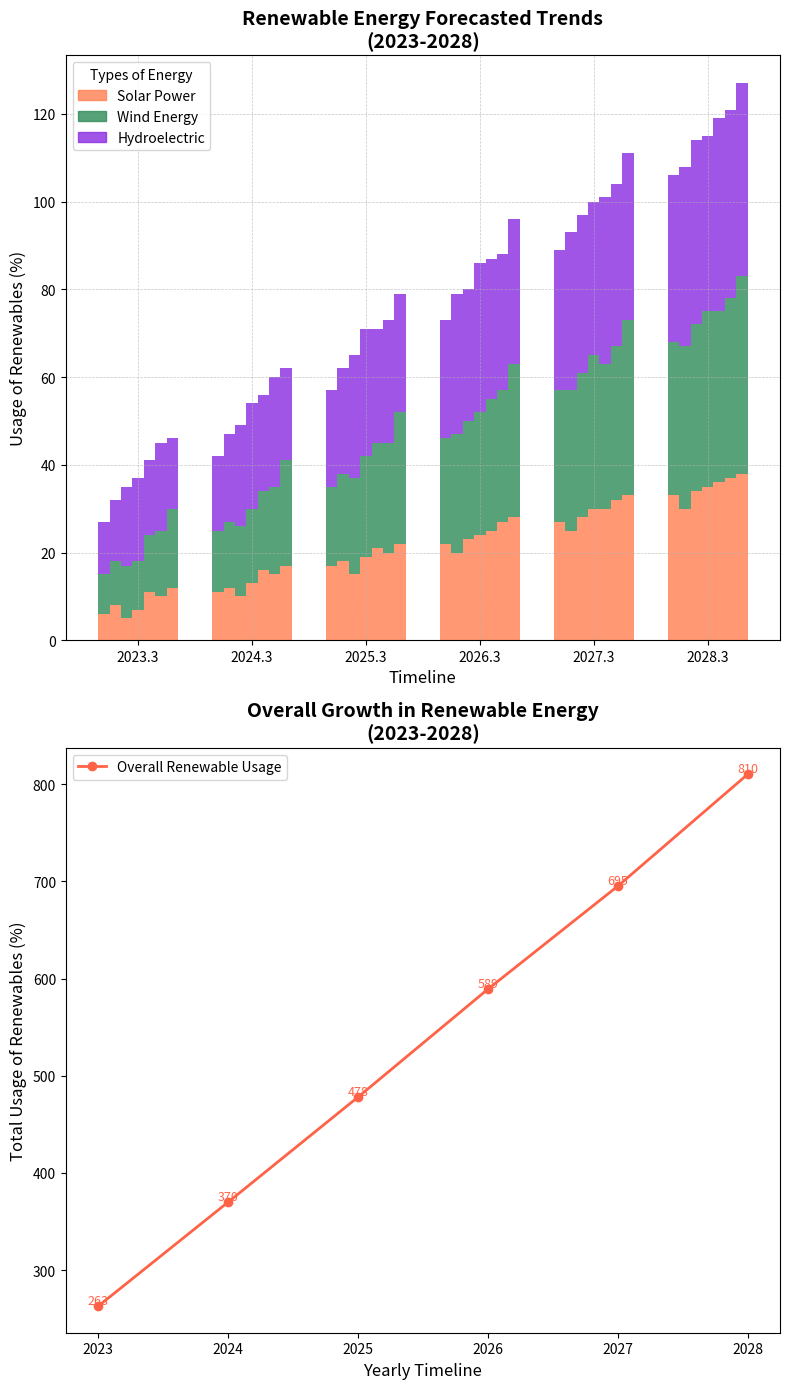

Recreate this plot in Python.
import matplotlib.pyplot as plt
import numpy as np

years = np.arange(2023, 2029)
countries = ['Country A', 'Country B', 'Country C', 'Country D', 'Country E', 'Country F', 'Country G']

solar = np.array([
    [10, 15, 20, 25, 30, 35],
    [5, 10, 15, 20, 25, 30],
    [8, 12, 18, 23, 28, 34],
    [12, 17, 22, 28, 33, 38],
    [7, 13, 19, 24, 30, 36],
    [11, 16, 21, 27, 32, 37],
    [6, 11, 17, 22, 27, 33]   
])

wind = np.array([
    [15, 20, 25, 30, 35, 40],
    [12, 16, 22, 27, 32, 37],
    [10, 15, 20, 27, 33, 38],
    [18, 24, 30, 35, 40, 45],
    [11, 17, 23, 28, 33, 39],
    [13, 18, 24, 30, 35, 41],
    [9, 14, 18, 24, 30, 35]   
])

hydro = np.array([
    [20, 25, 28, 32, 35, 40],
    [18, 23, 28, 32, 36, 41],
    [14, 20, 24, 30, 36, 42],
    [16, 21, 27, 33, 38, 44],
    [19, 24, 29, 34, 38, 44],
    [17, 22, 26, 31, 37, 43],
    [12, 17, 22, 27, 32, 38]   
])

total_renewable = solar + wind + hydro
annual_totals = total_renewable.sum(axis=0)

fig, (ax1, ax2) = plt.subplots(2, 1, figsize=(8, 14))  # Changed arrangement to 2 rows and 1 column

bar_width = 0.1
new_colors = ['#FF7F50', '#2E8B57', '#8A2BE2']  # New colors for solar, wind, and hydroelectric energy

for year_index, year in enumerate(years):
    year_totals = total_renewable[:, year_index]
    sorted_indices = np.argsort(year_totals)

    for i, index in enumerate(sorted_indices):
        ax1.bar(year + i * bar_width, solar[index][year_index], width=bar_width, color=new_colors[0], alpha=0.8)
        ax1.bar(year + i * bar_width, wind[index][year_index], width=bar_width, bottom=solar[index][year_index], color=new_colors[1], alpha=0.8)
        ax1.bar(year + i * bar_width, hydro[index][year_index], width=bar_width, bottom=solar[index][year_index] + wind[index][year_index], color=new_colors[2], alpha=0.8)

ax1.set_xlabel('Timeline', fontsize=12)
ax1.set_ylabel('Usage of Renewables (%)', fontsize=12)
ax1.set_title('Renewable Energy Forecasted Trends\n(2023-2028)', fontsize=14, fontweight='bold')
ax1.set_xticks(years + bar_width * 3)

handles = [plt.Rectangle((0,0),1,1, color=color, alpha=0.8) for color in new_colors]
ax1.legend(handles, ['Solar Power', 'Wind Energy', 'Hydroelectric'], loc='upper left', fontsize=10, title='Types of Energy')
ax1.grid(True, linestyle='--', linewidth=0.5, alpha=0.7)

ax2.plot(years, annual_totals, marker='o', color='#FF6347', linewidth=2, label='Overall Renewable Usage')

for (year, total) in zip(years, annual_totals):
    ax2.text(year, total + 2, f'{total}', ha='center', fontsize=9, color='#FF6347')

ax2.set_xlabel('Yearly Timeline', fontsize=12)
ax2.set_ylabel('Total Usage of Renewables (%)', fontsize=12)
ax2.set_title('Overall Growth in Renewable Energy\n(2023-2028)', fontsize=14, fontweight='bold')

ax2.set_xticks(years)
ax2.set_xticklabels(years)
ax2.legend(loc='upper left', fontsize=10)

plt.tight_layout()
plt.show()
